Dataset: testdataset (GitHub, WSwyft/jetson-inference). Classes: microwave not safe, microwave safe.

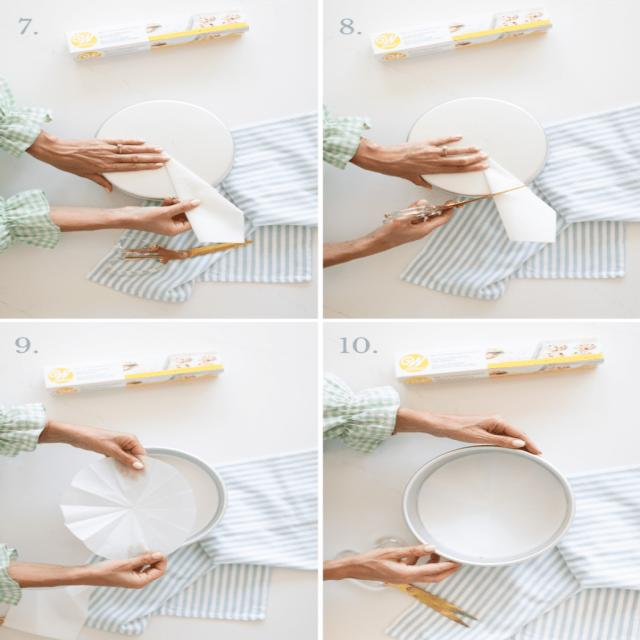
Label: microwave safe

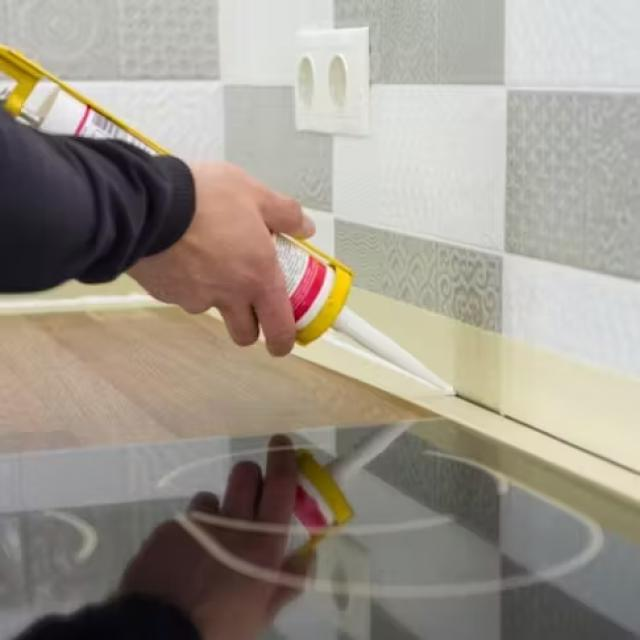
Label: microwave safe

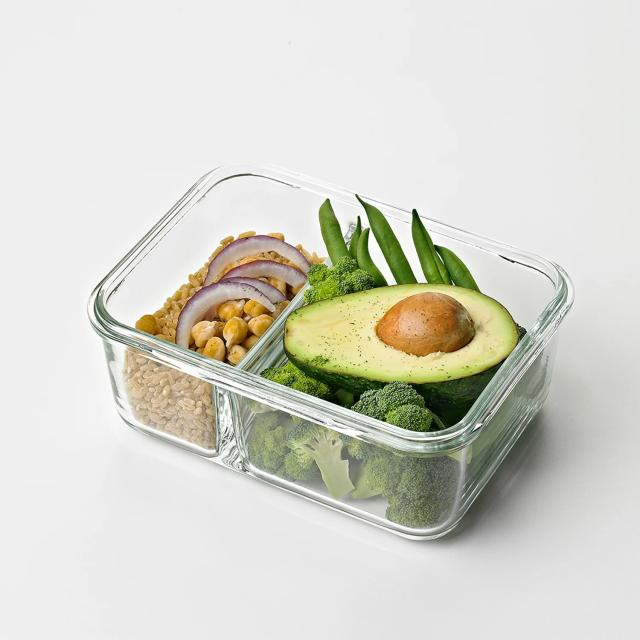
Label: microwave safe

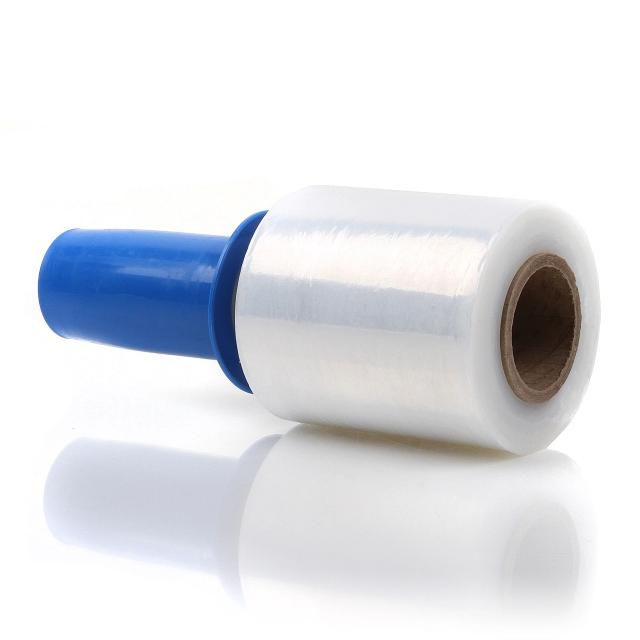
Label: microwave not safe

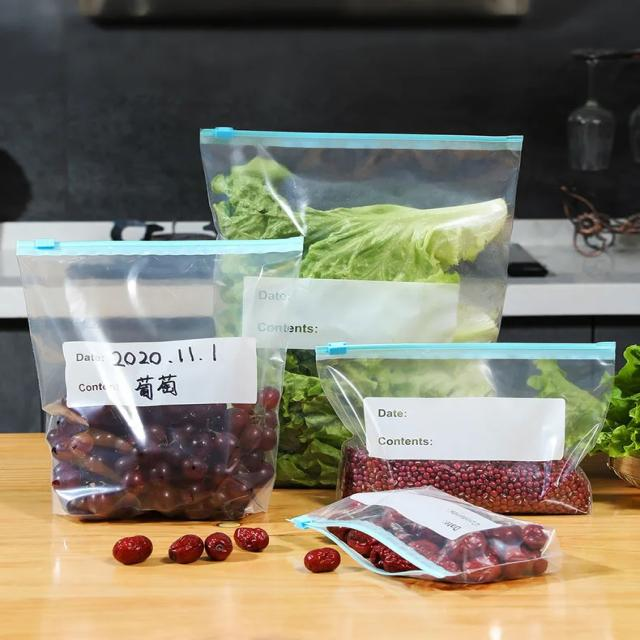
Label: microwave not safe

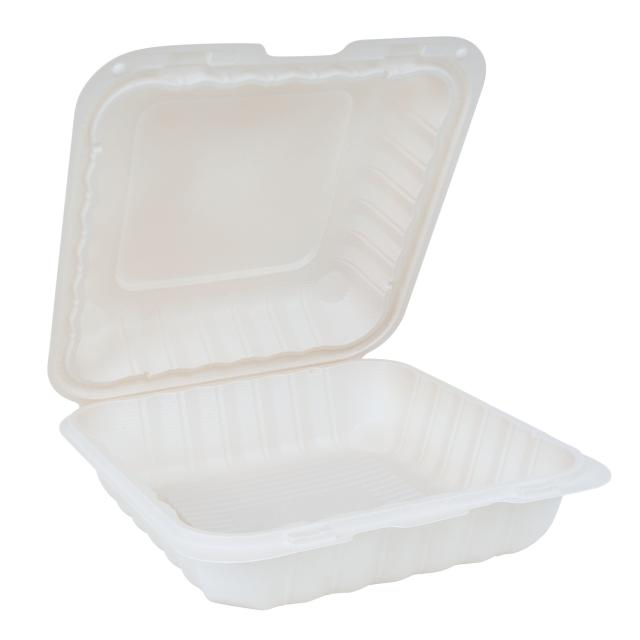
Label: microwave not safe
